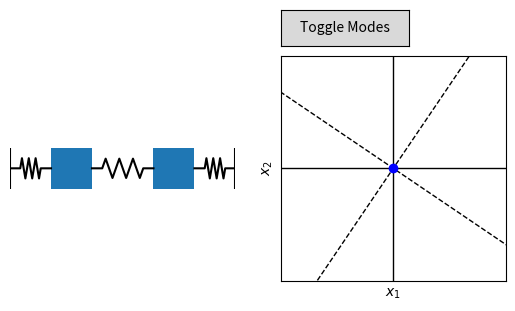

Here is the Python script that generated this plot:
#--------------------------------------#
############### CONTROLS ############### 
# Left click in coordinate space to start simulation
# Left click outside coordinate space to pause/resume animation
# Right click anywhere to reset
#--------------------------------------#
import numpy as np
import matplotlib.pyplot as plt
import matplotlib.animation as ani

from matplotlib.backend_bases import MouseButton
from matplotlib.patches import Rectangle
from matplotlib.widgets import Button

from functools import partial
#--------------------------------------#
## System settings
m1 = 5 # Mass 1
m2 = 5 # Mass 2

k1 = 50  # Spring 1
k2 = 50  # Spring 2
k3 = 10  # Spring 3

## Animation settings
sim_time = 10  # Time of simulation
fps = 30   # Target FPS

## Plot settings
disp_limit = 2

box_length = 4
box_one_centre = 0

min_spring_length = 2
num_spring_sections = 3

modes_start_on = False

## Plot style
marker_colour = "b"
mode_colour = "r"
marker_size = 6
axes_line_width = 1
#--------------------------------------#
## Equation of motion
M = np.diag([m1,m2])
K = np.array([[k1+k2,-k2],[-k2,k2+k3]])
(eigenvalues,eigenvectors) = np.linalg.eig(np.linalg.inv(M)@K)
natural_frequency = np.sqrt(eigenvalues)
num_time_points = fps*sim_time
t = np.linspace(0,sim_time,num_time_points)

def modal_to_physical(q):
    return eigenvectors@q

def physical_to_modal(x):
    return np.linalg.inv(eigenvectors)@x

def modal_displacement(t,initial_x):
    #assume initial velocity is always zero
    Q = physical_to_modal(initial_x)
    q = np.array([Q[0]*np.cos(natural_frequency[0]*t),
         Q[1]*np.cos(natural_frequency[1]*t)])
    return q
#--------------------------------------#
## Calculate system geometry
box_distance = box_length + 2*disp_limit + min_spring_length
max_disp_left = box_one_centre - disp_limit - min_spring_length
max_disp_right = box_one_centre + box_length + box_distance + disp_limit + min_spring_length
system_disp_lims = [max_disp_left,max_disp_right]
#--------------------------------------#
## Setup figures
plt.close("all")
fig,(ax_system,ax_coords) = plt.subplots(1,2)

#Mass spring system
ax_system.axis("off")
ax_system.set_aspect(1)

ax_system.set_xlim(system_disp_lims)
ax_system.set_ylim([0,box_length])


ax_system.plot([max_disp_left,max_disp_left],[0,box_length],"k")
ax_system.plot([max_disp_right,max_disp_right],[0,box_length],"k")


#Coordinate space
ax_coords.set_label("coords")
ax_coords.set_xlabel("$x_1$")
ax_coords.set_ylabel("$x_2$")
ax_coords.set_xticks([])
ax_coords.set_yticks([])
ax_coords.set_aspect(1)

coord_lim = [-disp_limit,disp_limit]
ax_coords.set_xlim(coord_lim)
ax_coords.set_ylim(coord_lim)

physical_axes_style = dict(color = "k",
                           linewidth = axes_line_width)

ax_coords.plot(coord_lim,[0,0],**physical_axes_style)
ax_coords.plot([0,0],coord_lim,**physical_axes_style)

disp_end = np.array([disp_limit,disp_limit])
max_q = physical_to_modal(disp_end)
min_q = physical_to_modal(-disp_end)


scale_factors = [disp_limit/min(abs(eigenvector)) for eigenvector in eigenvectors]
eigen_xaxis = [scale_factor*eigenvector[0] for eigenvector,scale_factor in zip(eigenvectors.T,scale_factors)]
eigen_yaxis = [scale_factor*eigenvector[1] for eigenvector,scale_factor in zip(eigenvectors.T,scale_factors)]

eigen_axis_style = dict(linestyle = "--",
                        color = "k",
                        linewidth = axes_line_width)
ax_coords.plot([eigen_xaxis[0],-eigen_xaxis[0]],[eigen_yaxis[0],-eigen_yaxis[0]],**eigen_axis_style)
ax_coords.plot([eigen_xaxis[1],-eigen_xaxis[1]],[eigen_yaxis[1],-eigen_yaxis[1]],**eigen_axis_style)

#Mode toggle button
ax_button = fig.add_axes([0.549,0.75,0.2,0.075],label="button")
mode_button = Button(ax_button,"Toggle Modes")

#--------------------------------------#
## Plot initial data
marker_style = dict(markerfacecolor = marker_colour,
                    markeredgecolor = marker_colour,
                    marker = "o",
                    linestyle = "none",
                    markersize = marker_size)

[coord_marker] = ax_coords.plot(0,0,zorder=10,**marker_style)


lumped_mass_shapes = [Rectangle((box_one_centre+offset,0),box_length,box_length)
                     for offset in (0,box_distance)]

system_box_one = ax_system.add_patch(lumped_mass_shapes[0])
system_box_two = ax_system.add_patch(lumped_mass_shapes[1])



mode_one_xy = [eigen_xaxis[0]/scale_factors[0],eigen_yaxis[0]/scale_factors[0]]
mode_two_xy = [eigen_xaxis[1]/scale_factors[1],eigen_yaxis[1]/scale_factors[1]]

mode_marker_style = dict(color = mode_colour,
                         marker = ".",
                         visible = modes_start_on)
[mode_one_marker] = ax_coords.plot(0,0,zorder=5,**mode_marker_style)
[mode_two_marker] = ax_coords.plot(0,0,zorder=5,**mode_marker_style)

mode_line_style = dict(color= mode_colour,
                       linewidth = axes_line_width,
                       linestyle = "-",
                       visible = modes_start_on)

[mode_one_line] = ax_coords.plot([0,0],[0,0],zorder=5,**mode_line_style)
[mode_two_line] = ax_coords.plot([0,0],[0,0],zorder=5,**mode_line_style)
#--------------------------------------#
## Springs
SPRING_SEQUENCE = [+1,-1,-1,+1] #defines direction of components in spring section 

num_components = len(SPRING_SEQUENCE) #num components (lines) per section
num_spring_points = 3+num_components*num_spring_sections
box_mid_height = [box_length/2]*2
component_length = min_spring_length/2

def get_spring_points(spring_ends_x,spring_ends_y,length):
    angle = np.arccos((length/component_length -2)/(num_components*num_spring_sections))
    spring_coords = np.zeros([2,num_spring_points])
    spring_coords[:,0] = [spring_ends_x[0],spring_ends_y[0]]
    spring_coords[:,1] = [spring_ends_x[0] + component_length,spring_ends_y[0]]
    
    spring_coords[:,-1] = [spring_ends_x[1],spring_ends_y[1]]
    spring_coords[:,-2] = [spring_ends_x[1] - component_length,spring_ends_y[1]]
    
    x_diff = component_length*np.cos(angle)
    y_diff = component_length*np.sin(angle)
    
    for iPoint in range(num_spring_points-3):
        direction = SPRING_SEQUENCE[iPoint%num_components]
        next_point = spring_coords[:,iPoint+1] + [x_diff,direction*y_diff]
        spring_coords[:,iPoint+2] = next_point
    
    return spring_coords


end_left = max_disp_left
box_one_left = system_box_one.get_xy()[0]
box_one_right = box_one_left + box_length
box_two_left = system_box_two.get_xy()[0]
box_two_right = box_two_left + box_length
end_right = max_disp_right

spring_one_length = disp_limit + min_spring_length
spring_two_length = box_distance-box_length
spring_three_length = spring_one_length

spring_one_points = get_spring_points([end_left,box_one_left],box_mid_height,spring_one_length)
spring_two_points = get_spring_points([box_one_right,box_two_left],box_mid_height,spring_two_length)
spring_three_points = get_spring_points([box_two_right,end_right],box_mid_height,spring_three_length)

[spring_one] = ax_system.plot(spring_one_points[0],spring_one_points[1],"k")
[spring_two] = ax_system.plot(spring_two_points[0],spring_two_points[1],"k")
[spring_three] = ax_system.plot(spring_three_points[0],spring_three_points[1],"k")


def update_spring_points(spring,x):
    x_data = spring.get_xdata()
    y_data = spring.get_ydata()
    
    component_length = x_data[1] - x_data[0]
    x_data[0] = x[0]
    x_data[-1] = x[1]
    
    x_data[1:-1] = np.linspace(x[0] + component_length,x[1] - component_length,num_spring_points - 2)
    spring.set_xdata(x_data)
    
    component_dx = abs(x_data[2] - x_data[1])
    if component_dx < component_length:
        component_dy = np.sqrt(component_length**2 - component_dx**2)
    else:
        component_dy = 0.01 #stops the spring getting stuck fully extended

    y0 = y_data[0]
    for iPoint in range(2,num_spring_points-2):
        if iPoint%2 == 1:
            continue
        if y_data[iPoint] < y0:
            y_data[iPoint] = y0 - component_dy
        elif y_data[iPoint] > y0:
            y_data[iPoint] = y0+component_dy
    spring.set_ydata(y_data)

#--------------------------------------#
## Setup animation

    
def update_animation(frame_id,x,orbit):
    x_1 = x[0,frame_id]
    x_2 = x[1,frame_id]
    
    x_data = orbit.get_xdata()
    y_data = orbit.get_ydata()
    
    x_data = np.append(x_data,x_1)
    y_data = np.append(y_data,x_2)
    
    orbit.set_data(x_data,y_data)
    
    update_system(x_1,x_2)
    plot_modal_coordinates(x_1,x_2)
    return orbit

def update_system(x_1,x_2):
    coord_marker.set_ydata([x_2])
    coord_marker.set_xdata([x_1])
    
    system_box_one.set_xy([x_1,0])
    system_box_two.set_xy([x_2+box_distance,0])
    
    x_spring_one = [end_left,x_1]
    x_spring_two = [x_1+box_length,x_2+box_distance]
    x_spring_three = [x_2+box_length+box_distance,end_right]
    
    update_spring_points(spring_one,x_spring_one)
    update_spring_points(spring_two,x_spring_two)
    update_spring_points(spring_three,x_spring_three)
    
def plot_modal_coordinates(x_1,x_2):
    q = physical_to_modal(([x_1,x_2]))
    
    mode_one_data = [q[0]*mode_one_coord for mode_one_coord in mode_one_xy] 
    mode_one_marker.set_xdata([mode_one_data[0]])
    mode_one_marker.set_ydata([mode_one_data[1]])
    
    mode_two_data = [q[1]*mode_two_coord for mode_two_coord in mode_two_xy] 
    mode_two_marker.set_xdata([mode_two_data[0]])
    mode_two_marker.set_ydata([mode_two_data[1]])
    
    mode_one_line.set_xdata([x_1,mode_one_data[0]])
    mode_one_line.set_ydata([x_2,mode_one_data[1]])
    
    mode_two_line.set_xdata([x_1,mode_two_data[0]])
    mode_two_line.set_ydata([x_2,mode_two_data[1]])

    
def pause_animation(animation):
    animation.pause()
    animation.paused = True    
    return animation
    
def resume_animation(animation):
    animation.resume()
    animation.paused = False
    return animation
    
def toggle_animation(animation):
    if animation.paused:
        animation = resume_animation(animation)
    else:
        animation = pause_animation(animation)
    return animation
#--------------------------------------#
## Define interaction

class Button_interaction:
    modes_on = modes_start_on
    def button_pressed(self,event):
        self.modes_on = not self.modes_on
        
        mode_one_marker.set_visible(self.modes_on)
        mode_two_marker.set_visible(self.modes_on)
        mode_one_line.set_visible(self.modes_on)
        mode_two_line.set_visible(self.modes_on)
        
        event.canvas.draw()

def on_mouse_move(event):
    
    if "animation" in globals():
        #checks if an animation is currently playing
        return
    ax = event.inaxes
    if not ax:
        return
    if ax.get_label() != "coords":
        return
    
    x_1 = event.xdata
    x_2 = event.ydata

    update_system(x_1,x_2)
    plot_modal_coordinates(x_1,x_2)
    event.canvas.draw()
    

    
def on_mouse_click(event):
    global animation
    
    ax = event.inaxes
    if ax and ax.get_label() == "button":
        return
    
    if event.button is MouseButton.LEFT:
        ax = event.inaxes
        if not ax or ax.get_label() != "coords":
            if "animation" in globals():
                #checks if an animation exists
                animation = toggle_animation(animation)
            return
        
        
        #animate dynamics from selected initial condition
        if "animation" in globals():
            animation = pause_animation(animation)
        x_1 = event.xdata
        x_2 = event.ydata
        
        q = modal_displacement(t, [x_1,x_2])
        x = modal_to_physical(q)
        
        [orbit] = ax_coords.plot([],[],label="orbit")

        
        animation = ani.FuncAnimation(fig, partial(update_animation,orbit = orbit,x=x),
                                      frames=range(num_time_points),interval = 1000/fps)
        animation.paused = False
        event.canvas.draw()
        
    elif event.button is MouseButton.RIGHT:
        #clear old animations
        if "animation" in globals():
            #checks if an animation exists
            animation = pause_animation(animation)
            del animation
        
        lines = ax_coords.get_children()
        for line in lines:
            if line.get_label() == "orbit":
                line.remove()
        
        if not ax or ax.get_label() != "coords":
            x_1,x_2 = [0,0]
        else:
            x_1,x_2 = [event.xdata,event.ydata]
        update_system(x_1,x_2)
        plot_modal_coordinates(x_1,x_2)
            
        event.canvas.draw()
        

button_callback = Button_interaction()
mode_button.on_clicked(button_callback.button_pressed)
mouse_move_binding_id = plt.connect('motion_notify_event', on_mouse_move)
mouse_click_binding_id = plt.connect('button_press_event', on_mouse_click)
